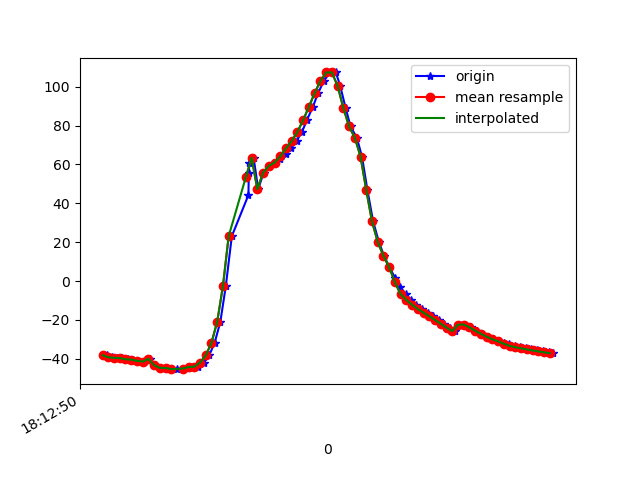

The table this chart was drawn from, first rows:
1617819170345, 514813897260909, -38.05388, 5.643411, -13.578633
1617819170357, 514813916491679, -38.2, 5.706, -13.69
1617819170373, 514813935722449, -39.2, 6.274, -14.7
1617819170389, 514813954953219, -39.49, 6.24, -14.9
1617819170408, 514813974183989, -39.61, 6.573, -14.78
1617819170428, 514813993414759, -40.23, 6.517, -15.68
1617819170446, 514814012645529, -40.41, 6.658, -15.93
1617819170465, 514814031876299, -41.03, 7.753, -16
1617819170485, 514814051107069, -41.42, 7.879, -16.34
1617819170504, 514814070337839, -40.03, 7.249, -11.48
1617819170522, 514814089568609, -43.31, 9.131, -16.05
1617819170541, 514814108799379, -44.66, 10.57, -17.91
1617819170562, 514814128030149, -44.69, 12.13, -18.01
1617819170583, 514814147260919, -45.27, 13.99, -19.21
1617819170599, 514814166491689, -45.32, 16.25, -19.64
1617819170621, 514814185722459, -45.18, 19.88, -19.93
1617819170636, 514814204953229, -44.81, 23.7, -21.25
1617819170655, 514814224183999, -44.23, 28.32, -21.91
1617819170674, 514814243414769, -44.06, 35.1, -23.97
1617819170694, 514814262645539, -41.96, 42.15, -26.47
1617819170712, 514814281876309, -38.25, 50.43, -31.34
1617819170731, 514814301107079, -31.77, 58.53, -39.09
1617819170751, 514814320337849, -20.95, 65.58, -51.47
1617819170770, 514814339568619, -2.594, 70.66, -71.52
1617819170791, 514814358799389, 23.1, 72.27, -99.09
1617819170849, 514814378030159, 44.29, 70.41, -122.3
1617819170850, 514814397260929, 55.52, 67.98, -135.8
1617819170852, 514814416491699, 60.72, 66.58, -143.4
1617819170867, 514814435722469, 63.44, 65.91, -148.5
1617819170883, 514814454953239, 47.25, 61.73, -142
1617819170902, 514814474184009, 55.8, 63.32, -153.3
1617819170920, 514814493414779, 59.24, 61.97, -158.1
1617819170940, 514814512645549, 60.96, 59.72, -159.8
1617819170960, 514814531876319, 62.94, 57.89, -160.5
1617819170979, 514814551107089, 65.35, 56.97, -160.3
1617819170998, 514814570337859, 68.32, 56.76, -159.4
1617819171017, 514814589568629, 72.08, 56.75, -158.3
1617819171036, 514814608799399, 76.84, 56.63, -157.1
1617819171053, 514814628030169, 82.81, 56.52, -156
1617819171074, 514814647260939, 89.73, 57.09, -154.8
1617819171092, 514814666491709, 96.72, 58.52, -153.4
1617819171112, 514814685722479, 102.9, 61.34, -150.6
1617819171133, 514814704953249, 107.3, 66.05, -146.4
1617819171154, 514814724314536, 107.3, 71.88, -137.9
1617819171169, 514814743545306, 100.4, 76.47, -123.2
1617819171188, 514814762776076, 89.07, 79.3, -105
1617819171205, 514814782006846, 79.52, 80.73, -89.76
1617819171227, 514814801237616, 73.76, 81.5, -79.98
1617819171245, 514814820468386, 64.06, 81.65, -67.7
1617819171264, 514814839699156, 46.82, 80.76, -49.09
1617819171284, 514814858929926, 30.65, 78.71, -32.36
1617819171304, 514814878160696, 20.14, 76.41, -22
1617819171322, 514814897391466, 12.95, 74.9, -15.51
1617819171341, 514814916622236, 7.039, 73.94, -10.67
1617819171360, 514814935853006, 1.794, 72.66, -6.752
1617819171379, 514814955083776, -2.958, 70.52, -3.398
1617819171397, 514814974314546, -6.814, 67.93, -0.9671
1617819171417, 514814993545316, -9.726, 64.98, 0.4956
1617819171435, 514815012776086, -12.25, 61, 1.593
1617819171456, 514815032006856, -14.4, 55.74, 2.243
1617819171474, 514815051237626, -16.29, 49.74, 2.564
... 23 more rows
